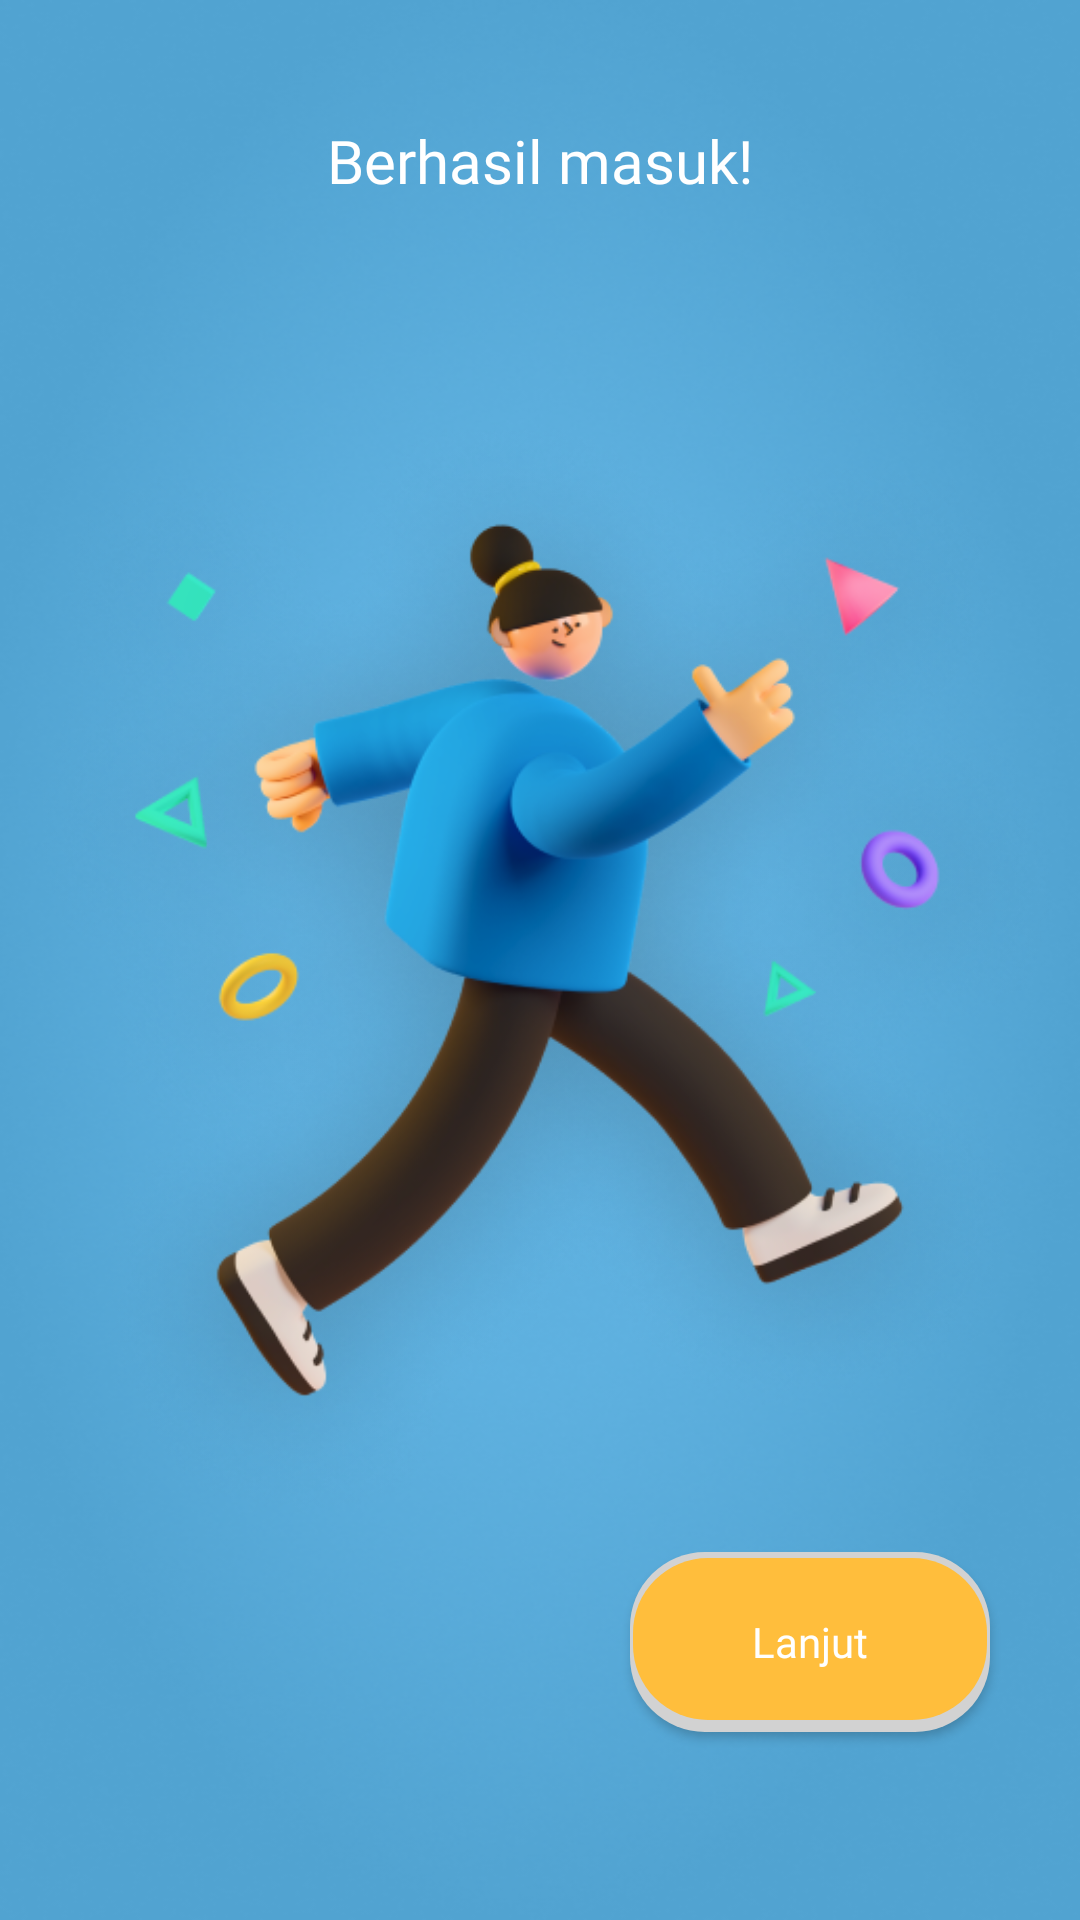

This screen was rendered from an Android layout file. Write that file and the resources it references.
<!-- AndroidManifest.xml: application theme Theme.Aloparent -->
<!-- res/layout/activity_berhasil_login.xml -->
<?xml version="1.0" encoding="utf-8"?>
<androidx.constraintlayout.widget.ConstraintLayout xmlns:android="http://schemas.android.com/apk/res/android"
    xmlns:app="http://schemas.android.com/apk/res-auto"
    xmlns:tools="http://schemas.android.com/tools"
    android:layout_width="match_parent"
    android:layout_height="match_parent"
    android:background="@drawable/background_onboarding"
    tools:context=".View.BerhasilLogin">


    <TextView
        android:id="@+id/textView4"
        android:layout_width="wrap_content"
        android:layout_height="wrap_content"
        android:layout_marginStart="30dp"
        android:layout_marginTop="40dp"
        android:layout_marginEnd="30dp"
        android:text="Berhasil masuk!"
        android:fontFamily="@font/poppins_bold"
        android:textColor="@color/white"
        android:textSize="20dp"
        app:layout_constraintEnd_toEndOf="parent"
        app:layout_constraintStart_toStartOf="parent"
        app:layout_constraintTop_toTopOf="parent" />

    <ImageView
        android:id="@+id/imageView3"
        android:layout_width="413dp"
        android:layout_height="423dp"
        android:layout_marginTop="40dp"
        android:scaleType="fitCenter"
        app:layout_constraintEnd_toEndOf="parent"
        app:layout_constraintStart_toStartOf="parent"
        app:layout_constraintTop_toBottomOf="@+id/textView4"
        app:srcCompat="@drawable/image_berhasil" />

    <androidx.appcompat.widget.AppCompatButton
        android:onClick="toHome1"
        android:id="@+id/button2"
        android:layout_width="120dp"
        android:layout_height="60dp"
        android:layout_marginEnd="30dp"
        android:layout_marginBottom="60dp"
        android:background="@drawable/btn_rectangle_orange"
        android:text="Lanjut"
        android:fontFamily="@font/poppins_bold"
        android:textSize="14dp"
        android:textAllCaps="false"
        android:textColor="@color/white"
        app:layout_constraintBottom_toBottomOf="parent"
        app:layout_constraintEnd_toEndOf="parent"
        app:layout_constraintHorizontal_bias="1.0"
        app:layout_constraintStart_toStartOf="parent"
        app:layout_constraintTop_toTopOf="parent"
        app:layout_constraintVertical_bias="0.995" />
</androidx.constraintlayout.widget.ConstraintLayout>
<!-- resources referenced by this layout -->
<resources>
  <color name="white">#FFFFFFFF</color>
  <!-- drawable background_onboarding: png bitmap (drawable, 220893 bytes) -->
  <!-- drawable btn_rectangle_orange (drawable) -->
  <?xml version="1.0" encoding="utf-8"?>
  <layer-list xmlns:android="http://schemas.android.com/apk/res/android">
      <item>
          <shape android:shape="rectangle">
              <solid android:color="#D2D2D2"/>
              <corners android:radius="25dp" />
          </shape>
      </item>
  
      <item
          android:left="1dp"
          android:right="1dp"
          android:top="2dp"
          android:bottom="4dp">
          <shape android:shape="rectangle">
              <solid android:color="#FFBE3C"/>
              <corners android:radius="25dp" />
          </shape>
      </item>
  </layer-list>
  <!-- drawable image_berhasil: png bitmap (drawable, 269406 bytes) -->
  <style name="Theme.Aloparent" parent="Theme.MaterialComponents.Light.NoActionBar">
          
          <item name="colorPrimary">#FFBE3C</item>
          <item name="colorPrimaryVariant">@color/purple_700</item>
          <item name="colorOnPrimary">@color/white</item>
          
          <item name="colorSecondary">@color/teal_200</item>
          <item name="colorSecondaryVariant">@color/teal_700</item>
          <item name="colorOnSecondary">@color/black</item>
          
          <item name="android:statusBarColor" tools:targetApi="l">?attr/colorPrimaryVariant</item>
          
      </style>
  <color name="purple_700">#FF3700B3</color>
  <color name="teal_200">#FF03DAC5</color>
  <color name="teal_700">#FF018786</color>
  <color name="black">#FF000000</color>
</resources>
